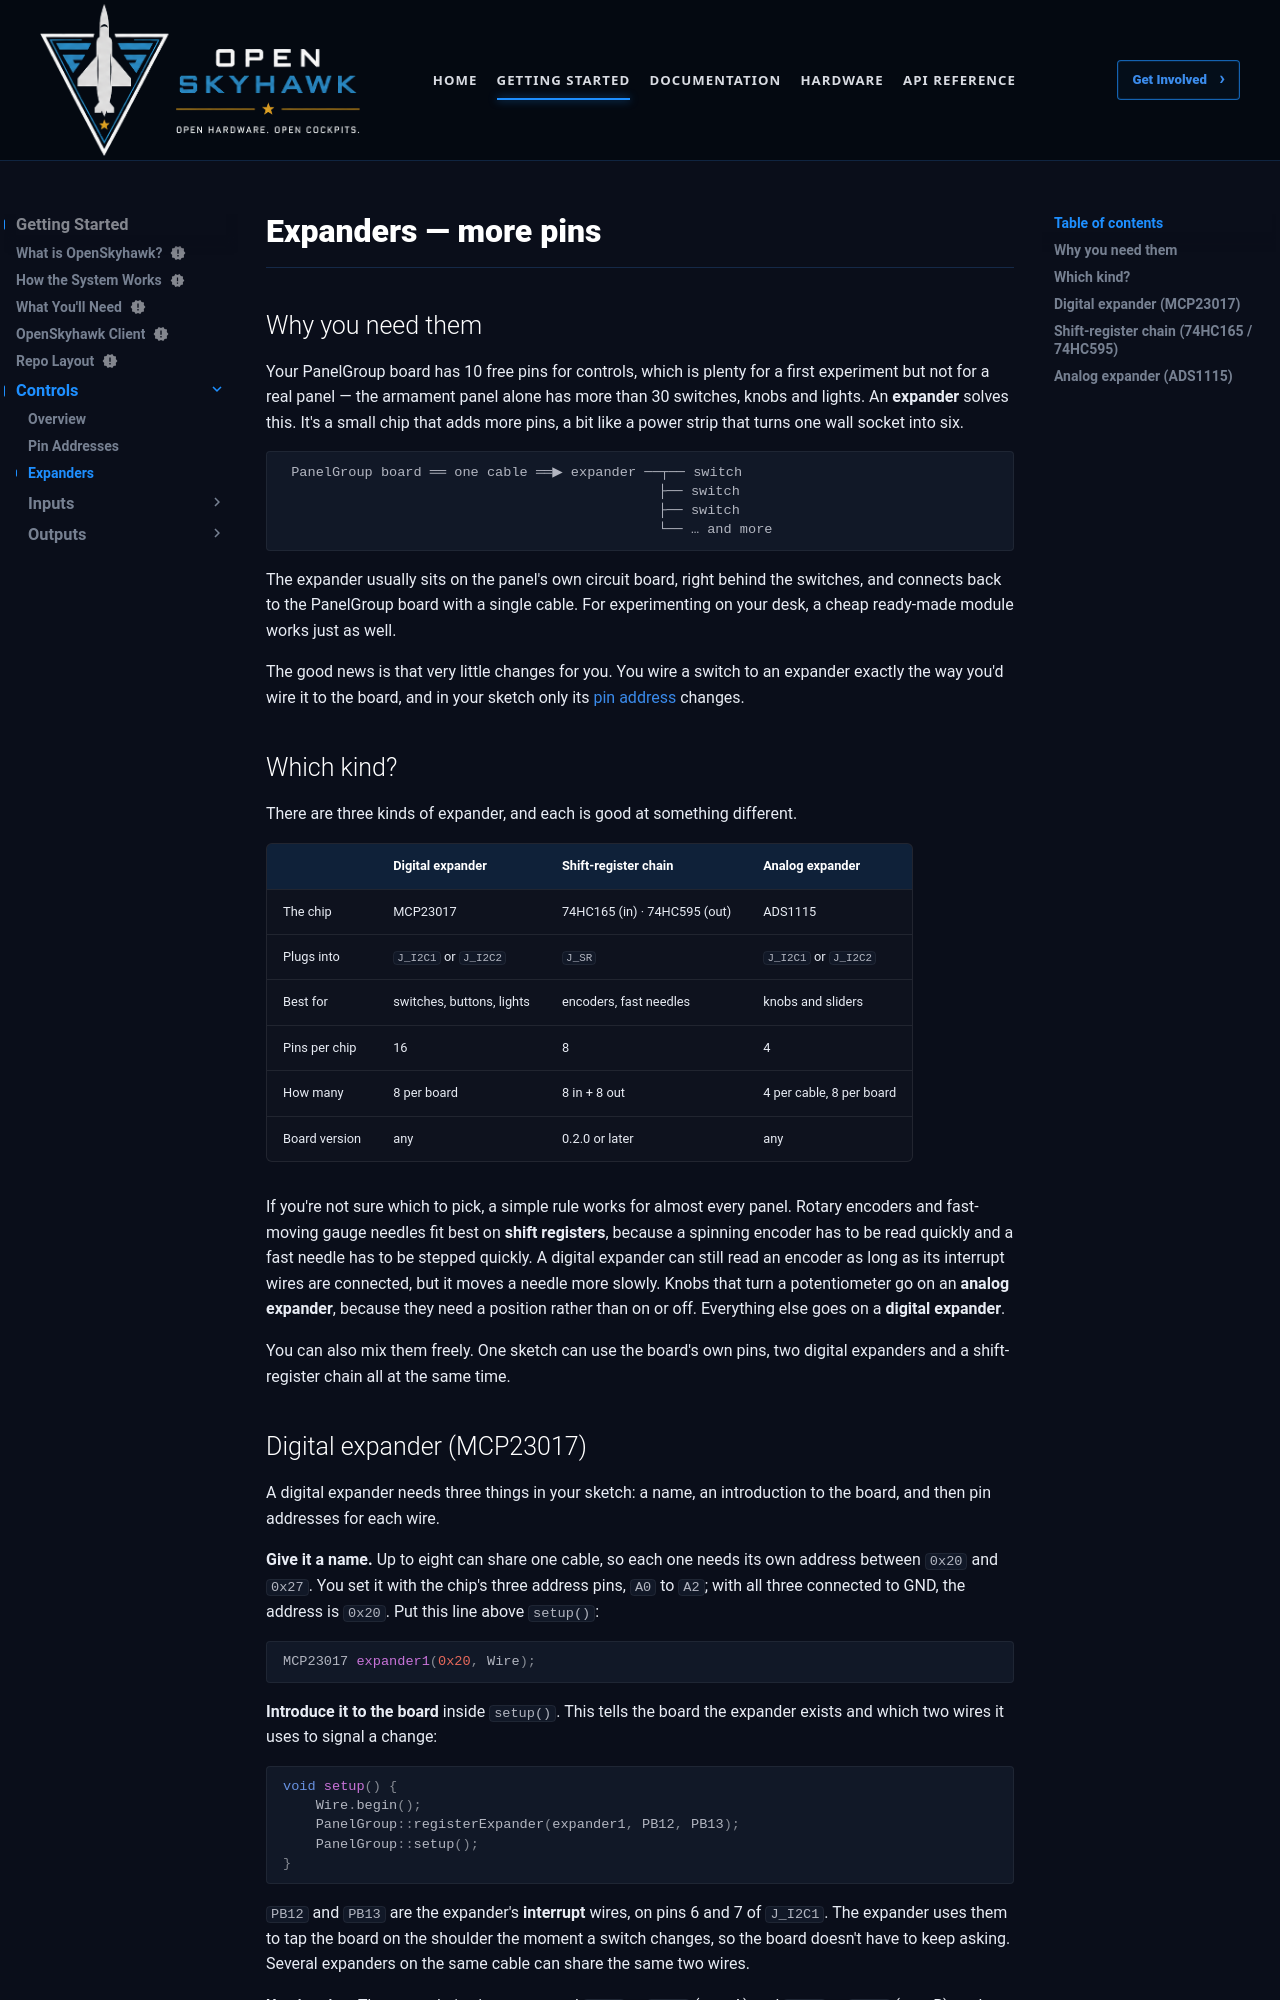

repository: OpenSkyHawk/OpenSkyhawk · page: getting-started/controls/expanders/index.html · generator: mkdocs

# Expanders — more pins

## Why you need them

Your PanelGroup board has 10 free pins for controls, which is plenty for a first experiment but
not for a real panel — the armament panel alone has more than 30 switches, knobs and lights. An
**expander** solves this. It's a small chip that adds more pins, a bit like a power strip that
turns one wall socket into six.

```
 PanelGroup board ══ one cable ══▶ expander ──┬── switch
                                              ├── switch
                                              ├── switch
                                              └── … and more
```

The expander usually sits on the panel's own circuit board, right behind the switches, and
connects back to the PanelGroup board with a single cable. For experimenting on your desk, a
cheap ready-made module works just as well.

The good news is that very little changes for you. You wire a switch to an expander exactly the
way you'd wire it to the board, and in your sketch only its [pin address](pin-addresses.md)
changes.

## Which kind?

There are three kinds of expander, and each is good at something different.

| | **Digital expander** | **Shift-register chain** | **Analog expander** |
|---|---|---|---|
| The chip | MCP23017 | 74HC165 (in) · 74HC595 (out) | ADS1115 |
| Plugs into | `J_I2C1` or `J_I2C2` | `J_SR` | `J_I2C1` or `J_I2C2` |
| Best for | switches, buttons, lights | encoders, fast needles | knobs and sliders |
| Pins per chip | 16 | 8 | 4 |
| How many | 8 per board | 8 in + 8 out | 4 per cable, 8 per board |
| Board version | any | 0.2.0 or later | any |

If you're not sure which to pick, a simple rule works for almost every panel. Rotary encoders and
fast-moving gauge needles fit best on **shift registers**, because a spinning encoder has to be
read quickly and a fast needle has to be stepped quickly. A digital expander can still read an
encoder as long as its interrupt wires are connected, but it moves a needle more slowly. Knobs
that turn a potentiometer go on an **analog expander**, because they need a position rather than
on or off. Everything else goes on a **digital expander**.

You can also mix them freely. One sketch can use the board's own pins, two digital expanders and
a shift-register chain all at the same time.
